Image classification data set "datav2" (imlawcs/smart-trash-bin on GitHub). Class labels (5): metal, paper, plastic, trash cardboard, trash.

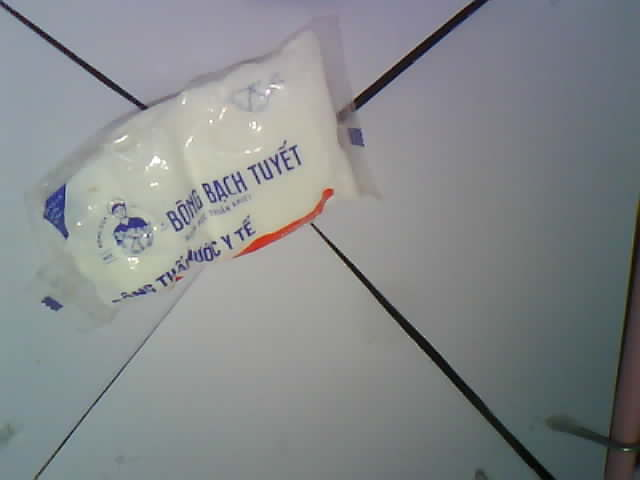
Label: trash

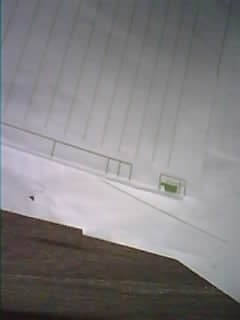
Label: paper

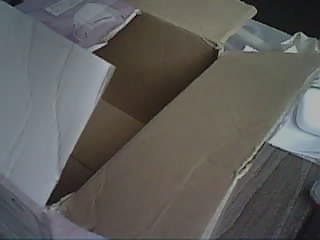
Label: trash cardboard

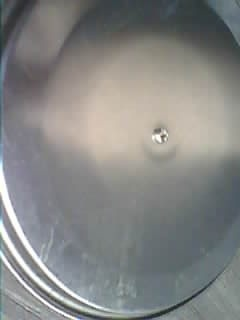
Label: metal

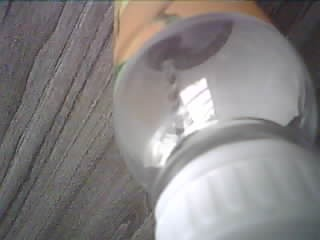
Label: plastic

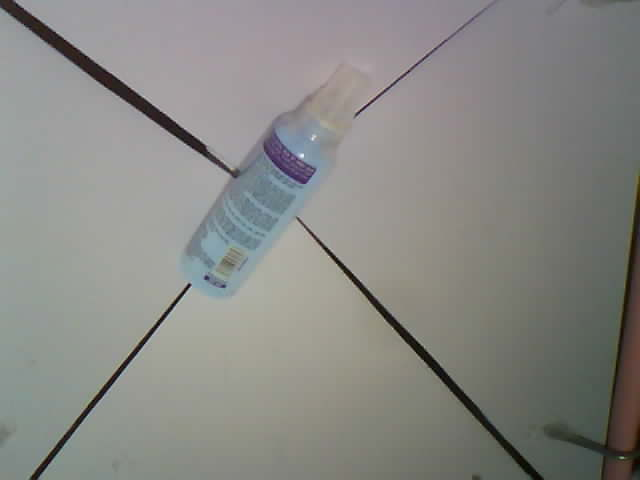
Label: plastic
